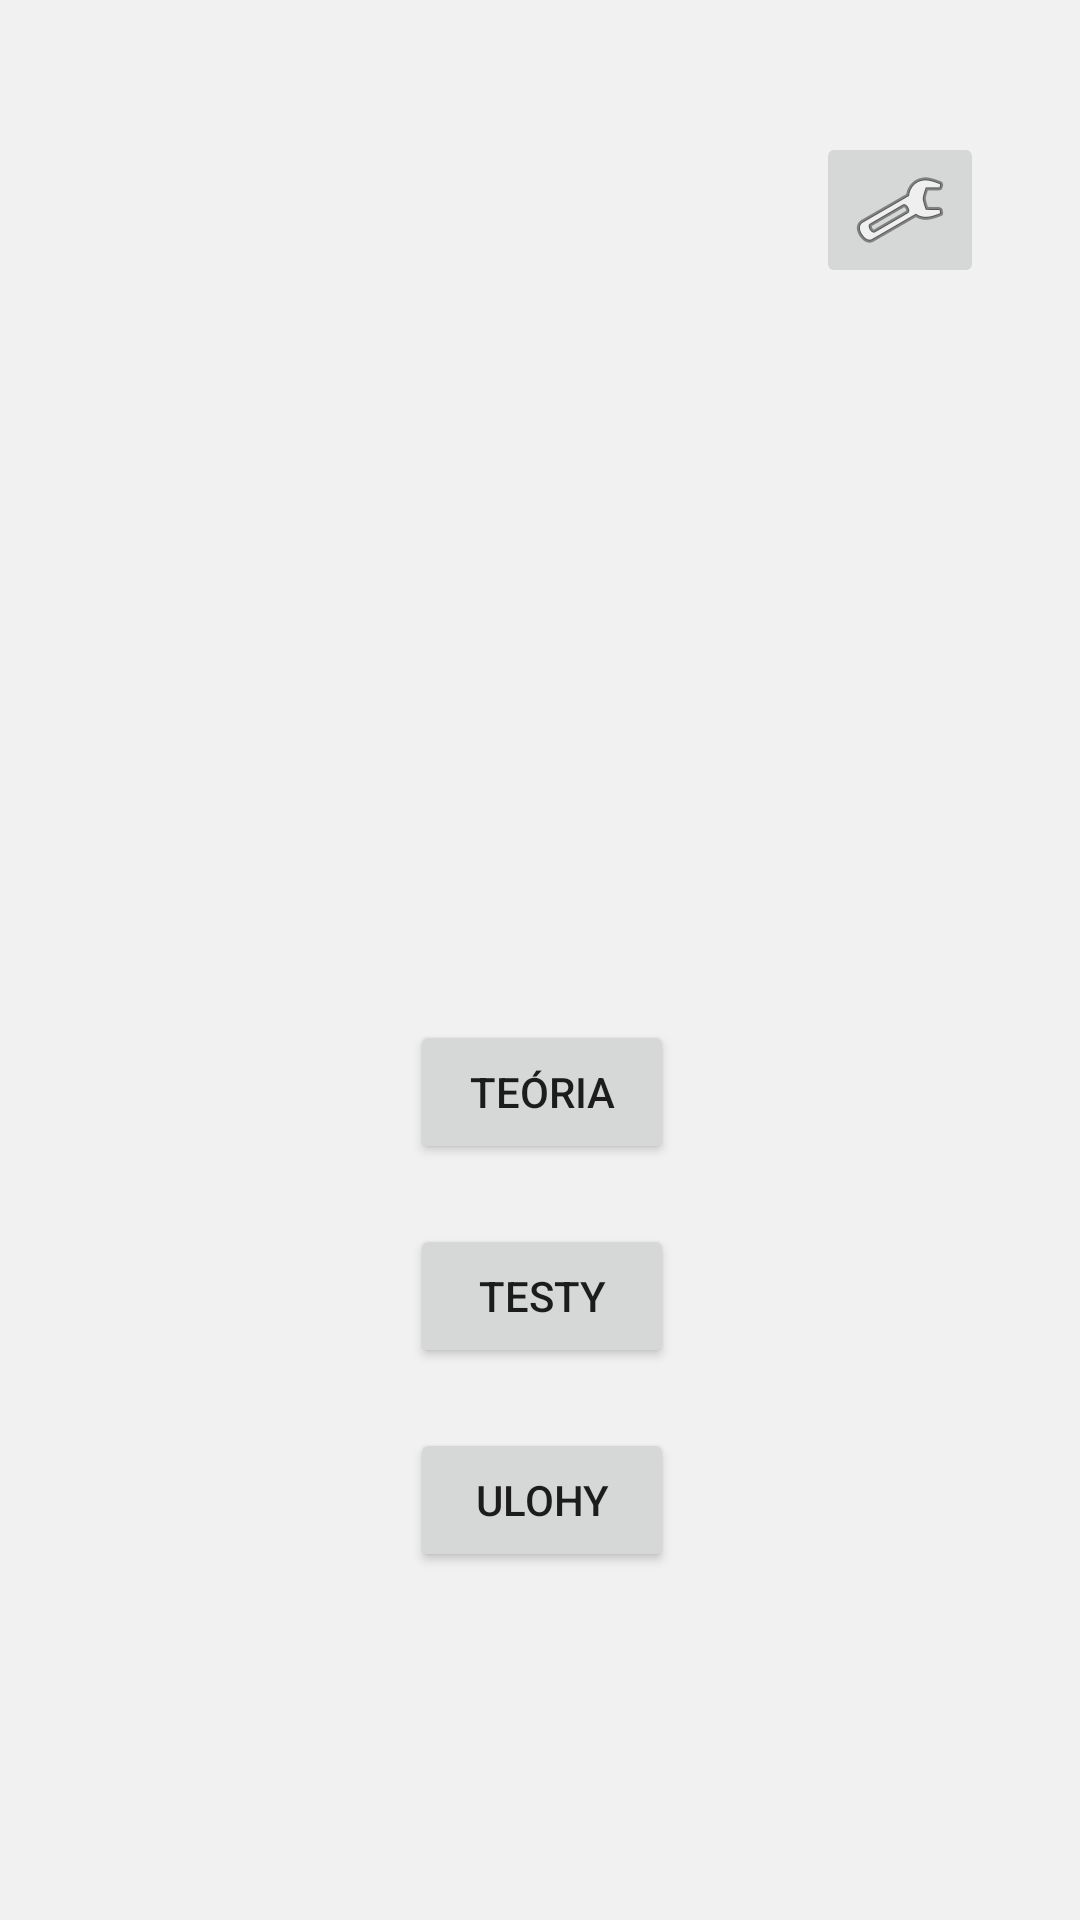

Reconstruct the res/layout file that produces this screen, plus the resources it refers to.
<!-- AndroidManifest.xml: application theme Theme.BakalarskaPraca -->
<!-- res/layout/activity_main.xml -->
<?xml version="1.0" encoding="utf-8"?>
<androidx.constraintlayout.widget.ConstraintLayout xmlns:android="http://schemas.android.com/apk/res/android"
    xmlns:app="http://schemas.android.com/apk/res-auto"
    xmlns:tools="http://schemas.android.com/tools"
    android:layout_width="match_parent"
    android:layout_height="match_parent"
    tools:context=".MainActivity">

    <Button
        android:id="@+id/teoria_btn"
        android:layout_width="wrap_content"
        android:layout_height="wrap_content"
        android:layout_marginStart="150dp"
        android:layout_marginTop="340dp"
        android:layout_marginEnd="150dp"
        android:text="@string/teoria_btn"
        app:layout_constraintEnd_toEndOf="parent"
        app:layout_constraintHorizontal_bias="0.478"
        app:layout_constraintStart_toStartOf="parent"
        app:layout_constraintTop_toTopOf="parent" />

    <Button
        android:id="@+id/ulohy_btn"
        android:layout_width="wrap_content"
        android:layout_height="wrap_content"
        android:layout_marginStart="150dp"
        android:layout_marginTop="20dp"
        android:layout_marginEnd="150dp"
        android:text="@string/ulohy_btn"
        app:layout_constraintEnd_toEndOf="parent"
        app:layout_constraintHorizontal_bias="0.478"
        app:layout_constraintStart_toStartOf="parent"
        app:layout_constraintTop_toBottomOf="@+id/testy_btn" />

    <Button
        android:id="@+id/testy_btn"
        android:layout_width="wrap_content"
        android:layout_height="wrap_content"
        android:layout_marginStart="150dp"
        android:layout_marginTop="20dp"
        android:layout_marginEnd="150dp"
        android:text="@string/testy_btn"
        app:layout_constraintEnd_toEndOf="parent"
        app:layout_constraintHorizontal_bias="0.478"
        app:layout_constraintStart_toStartOf="parent"
        app:layout_constraintTop_toBottomOf="@+id/teoria_btn" />

    <ImageButton
        android:id="@+id/settings_btn"
        android:layout_width="wrap_content"
        android:layout_height="wrap_content"
        android:layout_marginTop="44dp"
        android:layout_marginEnd="32dp"
        app:layout_constraintEnd_toEndOf="parent"
        app:layout_constraintTop_toTopOf="parent"
        app:srcCompat="@android:drawable/ic_menu_preferences"
        android:contentDescription="@string/settings"/>
</androidx.constraintlayout.widget.ConstraintLayout>
<!-- resources referenced by this layout -->
<resources>
  <string name="settings">Settings</string>
  <string name="teoria_btn">Teória</string>
  <string name="testy_btn">Testy</string>
  <string name="ulohy_btn">Ulohy</string>
  <style name="Theme.BakalarskaPraca" parent="Base.Theme.BakalarskaPraca" />
  <style name="Base.Theme.BakalarskaPraca" parent="Theme.MaterialComponents.DayNight.NoActionBar">
          
          <item name="colorPrimary">@color/white</item>
          <item name="colorPrimaryVariant">#4D4B4B</item>
          <item name="colorOnPrimary">@color/black</item>
          <item name="android:background">@color/background</item>
  
          
          <item name="android:statusBarColor" tools:targetApi="l">@color/background</item>
          <item name="android:windowLightStatusBar">true</item>
          
          <item name="textAppearanceTitleLarge">@style/TextAppearance.Material3.ActionBar.Title</item>
          <item name="materialAlertDialogTheme">@style/AlertDialog</item>
      </style>
  <color name="white">#FFFFFFFF</color>
  <color name="black">#FF000000</color>
  <color name="background">#f1f1f1</color>
  <style name="AlertDialog" parent="ThemeOverlay.Material3.MaterialAlertDialog.Centered">
          <item name="colorPrimary">@color/card_background</item>
          <item name="colorOnSecondary">@color/black</item>
          <item name="android:background">@color/card_background</item>
          <item name="android:gravity">center</item>
          <item name="buttonBarPositiveButtonStyle">@style/PositiveButtonStyle</item>
          <item name="buttonBarNegativeButtonStyle">@style/NegativeButtonStyle</item>
      </style>
  <color name="card_background">#BBB9B9</color>
  <style name="PositiveButtonStyle" parent="Widget.MaterialComponents.Button.TextButton">
          <item name="android:textColor">@color/text_color</item>
          <item name="android:textStyle">normal</item>
          <item name="textAllCaps">false</item>
      </style>
  <style name="NegativeButtonStyle" parent="Widget.MaterialComponents.Button.TextButton.Dialog">
          <item name="android:textColor">@color/text_color</item>
          <item name="textAllCaps">false</item>
      </style>
  <color name="text_color">#1b1b1b</color>
</resources>
